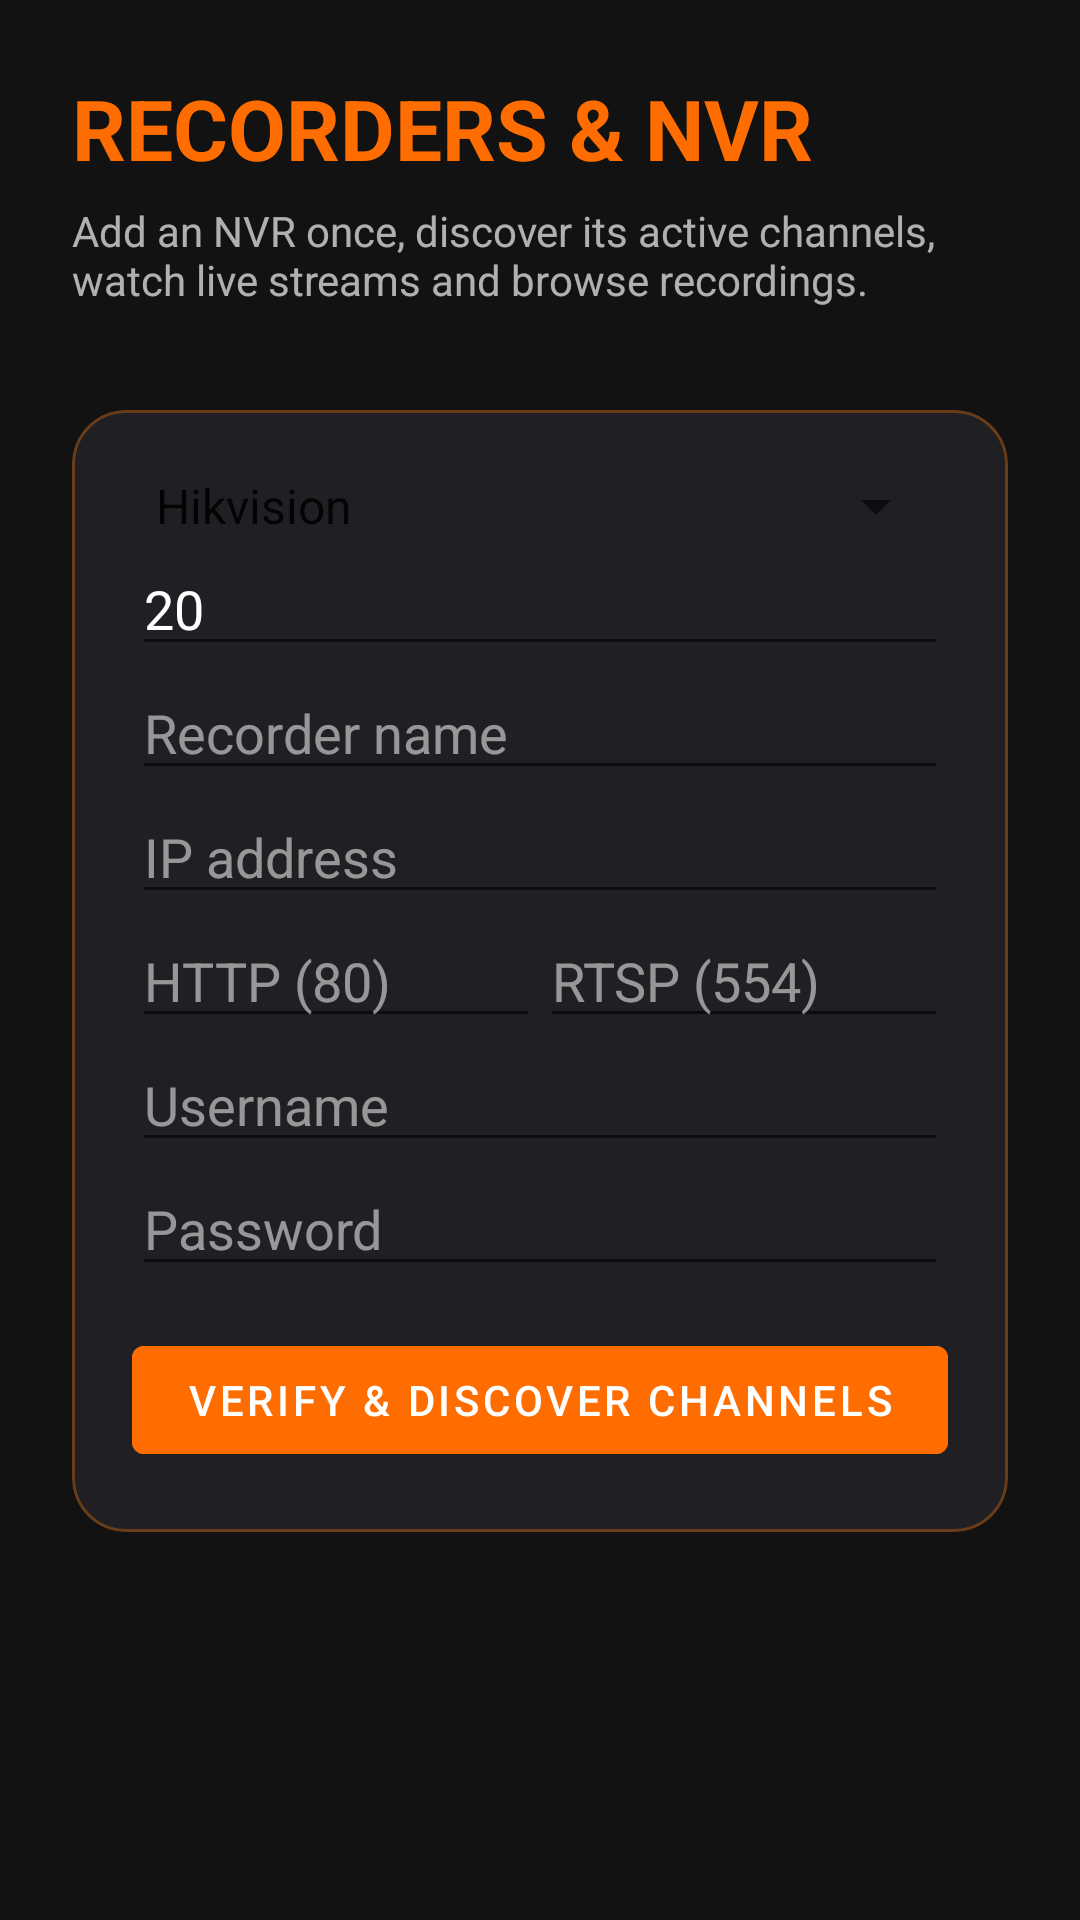

This screen was rendered from an Android layout file. Write that file and the resources it references.
<!-- AndroidManifest.xml: application theme Theme.AladinCamViewer -->
<!-- res/layout/activity_recorders.xml -->
<?xml version="1.0" encoding="utf-8"?>
<ScrollView xmlns:android="http://schemas.android.com/apk/res/android"
    android:layout_width="match_parent" android:layout_height="match_parent" android:background="#121212">
    <LinearLayout android:layout_width="match_parent" android:layout_height="wrap_content"
        android:orientation="vertical" android:padding="24dp">
        <TextView android:layout_width="match_parent" android:layout_height="wrap_content"
            android:text="@string/recorders_title" android:textColor="@color/brand_orange" android:textSize="28sp" android:textStyle="bold" />
        <TextView android:layout_width="match_parent" android:layout_height="wrap_content" android:layout_marginTop="6dp"
            android:text="@string/recorders_description" android:textColor="#AAFFFFFF" android:textSize="14sp" />
        <LinearLayout android:id="@+id/saved_recorders" android:layout_width="match_parent" android:layout_height="wrap_content"
            android:layout_marginTop="16dp" android:orientation="vertical" />
        <com.google.android.material.card.MaterialCardView android:layout_width="match_parent" android:layout_height="wrap_content"
            android:layout_marginTop="18dp" app:cardBackgroundColor="#202024" app:cardCornerRadius="18dp"
            app:strokeColor="#55FF7A00" app:strokeWidth="1dp" xmlns:app="http://schemas.android.com/apk/res-auto">
            <LinearLayout android:layout_width="match_parent" android:layout_height="wrap_content" android:orientation="vertical" android:padding="20dp">
                <Spinner android:id="@+id/recorder_manufacturer" android:layout_width="match_parent" android:layout_height="wrap_content"
                    android:entries="@array/recorder_manufacturers" android:prompt="@string/recorder_manufacturer" />
                <EditText android:id="@+id/recorder_channel_count" android:layout_width="match_parent" android:layout_height="wrap_content"
                    android:hint="@string/recorder_channel_count" android:inputType="number" android:text="20"
                    android:textColor="@color/white" android:textColorHint="#88FFFFFF" />
                <EditText android:id="@+id/recorder_name" android:layout_width="match_parent" android:layout_height="wrap_content" android:hint="@string/recorder_name" android:textColor="@color/white" android:textColorHint="#88FFFFFF" />
                <EditText android:id="@+id/recorder_ip" android:layout_width="match_parent" android:layout_height="wrap_content" android:hint="@string/ip_address" android:inputType="text" android:textColor="@color/white" android:textColorHint="#88FFFFFF" />
                <LinearLayout android:layout_width="match_parent" android:layout_height="wrap_content" android:orientation="horizontal">
                    <EditText android:id="@+id/recorder_http_port" android:layout_width="0dp" android:layout_height="wrap_content" android:layout_weight="1" android:hint="HTTP (80)" android:inputType="number" android:textColor="@color/white" android:textColorHint="#88FFFFFF" />
                    <EditText android:id="@+id/recorder_rtsp_port" android:layout_width="0dp" android:layout_height="wrap_content" android:layout_weight="1" android:hint="RTSP (554)" android:inputType="number" android:textColor="@color/white" android:textColorHint="#88FFFFFF" />
                </LinearLayout>
                <EditText android:id="@+id/recorder_username" android:layout_width="match_parent" android:layout_height="wrap_content" android:hint="@string/username" android:textColor="@color/white" android:textColorHint="#88FFFFFF" />
                <EditText android:id="@+id/recorder_password" android:layout_width="match_parent" android:layout_height="wrap_content" android:hint="@string/password" android:inputType="textPassword" android:textColor="@color/white" android:textColorHint="#88FFFFFF" />
                <com.google.android.material.button.MaterialButton android:id="@+id/btn_discover_recorder" android:layout_width="match_parent" android:layout_height="wrap_content" android:layout_marginTop="14dp" android:text="@string/discover_nvr_channels" android:backgroundTint="@color/brand_orange" />
                <ProgressBar android:id="@+id/recorder_progress" android:layout_width="40dp" android:layout_height="40dp" android:layout_gravity="center" android:visibility="gone" />
                <LinearLayout android:id="@+id/discovered_channels" android:layout_width="match_parent" android:layout_height="wrap_content" android:orientation="vertical" />
                <com.google.android.material.button.MaterialButton android:id="@+id/btn_save_recorder" android:layout_width="match_parent" android:layout_height="wrap_content" android:layout_marginTop="12dp" android:text="@string/save_recorder" android:visibility="gone" />
            </LinearLayout>
        </com.google.android.material.card.MaterialCardView>
    </LinearLayout>
</ScrollView>
<!-- resources referenced by this layout -->
<resources>
  <string-array name="recorder_manufacturers"><item>Hikvision</item><item>Tiandy</item><item>Dahua</item><item>Hanwha Wisenet</item><item>Uniview (UNV)</item><item>XMeye</item></string-array>
  <color name="brand_orange">#FF6D00</color>
  <color name="white">#FFFFFFFF</color>
  <string name="discover_nvr_channels">VERIFY &amp; DISCOVER CHANNELS</string>
  <string name="ip_address">IP address</string>
  <string name="password">Password</string>
  <string name="recorder_channel_count">Channel count</string>
  <string name="recorder_manufacturer">Recorder manufacturer</string>
  <string name="recorder_name">Recorder name</string>
  <string name="recorders_description">Add an NVR once, discover its active channels, watch live streams and browse recordings.</string>
  <string name="recorders_title">RECORDERS &amp; NVR</string>
  <string name="save_recorder">SAVE RECORDER</string>
  <string name="username">Username</string>
  <style name="Theme.AladinCamViewer" parent="Theme.MaterialComponents.DayNight.NoActionBar">
          
          <item name="colorPrimary">@color/brand_orange</item>
          <item name="colorPrimaryVariant">@color/black</item>
          <item name="colorOnPrimary">@color/white</item>
          
          <item name="colorSecondary">@color/brand_orange</item>
          <item name="colorSecondaryVariant">@color/brand_orange</item>
          <item name="colorOnSecondary">@color/black</item>
          
          <item name="android:statusBarColor">@color/black</item>
          
      </style>
  <color name="black">#FF000000</color>
</resources>
